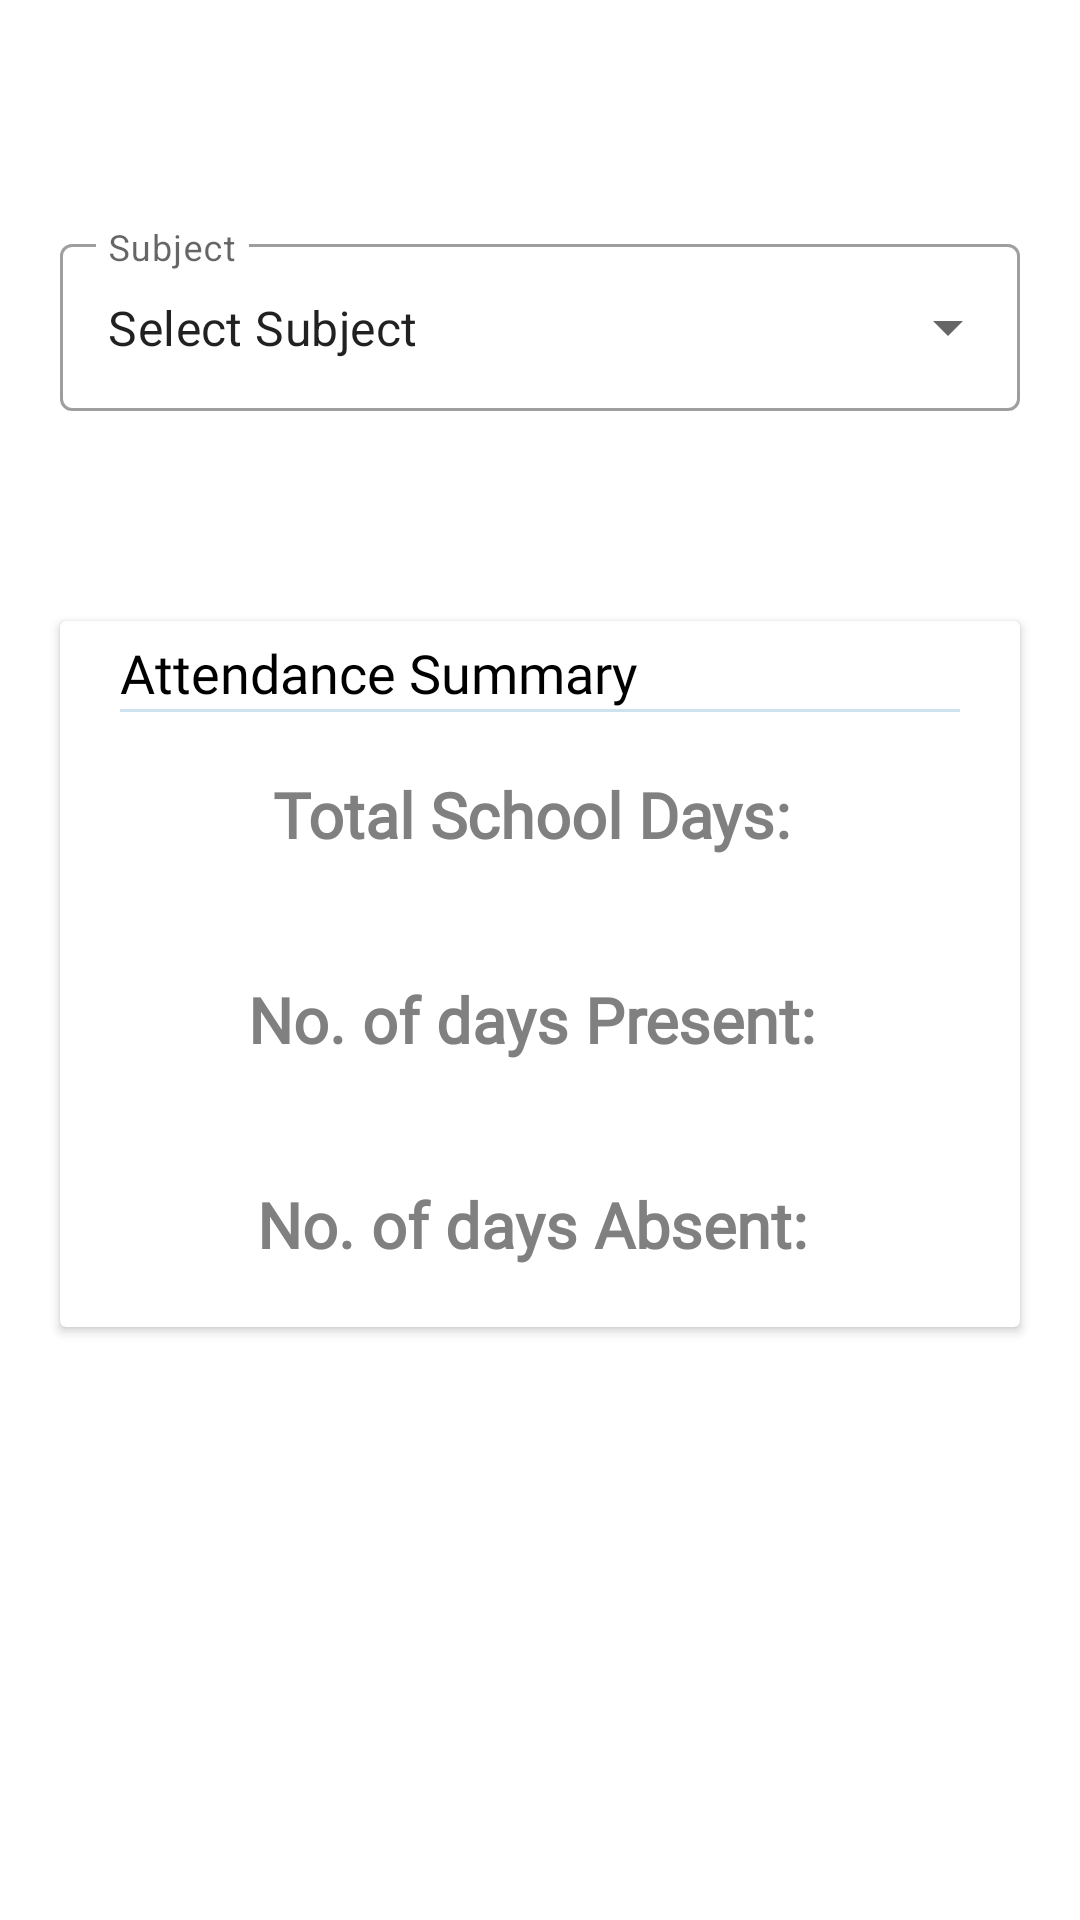

Layout XML and referenced resources for this Android screen:
<!-- AndroidManifest.xml: activity theme Theme.MaterialComponents.Light.NoActionBar -->
<!-- res/layout/activity_stud_att_rec.xml -->
<?xml version="1.0" encoding="utf-8"?>
<LinearLayout xmlns:android="http://schemas.android.com/apk/res/android"
    xmlns:tools="http://schemas.android.com/tools"
    android:layout_width="match_parent"
    android:layout_height="match_parent"
    xmlns:app="http://schemas.android.com/apk/res-auto"
    android:orientation="vertical"
    tools:context=".AttendanceRecordActivity">

    <androidx.appcompat.widget.Toolbar
        android:id="@+id/my_child_toolbar_strecord"
        android:layout_height="?attr/actionBarSize"
        android:layout_width="match_parent"/>


    <com.google.android.material.textfield.TextInputLayout
        android:id="@+id/menu_subject"
        style="@style/Widget.MaterialComponents.TextInputLayout.OutlinedBox.ExposedDropdownMenu"
        android:layout_width="match_parent"
        android:layout_height="wrap_content"
        android:layout_marginLeft="20dp"
        android:layout_marginTop="20dp"
        android:layout_marginRight="20dp"
        android:hint="Subject">

        <AutoCompleteTextView
            android:id="@+id/filled_exposed_dropdown_sub"
            android:layout_width="match_parent"
            android:layout_height="wrap_content"
            android:text="Select Subject"
            android:inputType="none"
            android:layout_marginBottom="50dp"/>

    </com.google.android.material.textfield.TextInputLayout>

    <androidx.cardview.widget.CardView
        android:layout_width="match_parent"
        android:layout_height="wrap_content"
        android:layout_margin="20dp">

        <RelativeLayout
            android:layout_width="match_parent"
            android:layout_height="wrap_content">

            <TextView
                android:id="@+id/attendance_sum"
                android:layout_width="wrap_content"
                android:layout_height="wrap_content"
                android:layout_marginLeft="20dp"
                android:layout_marginTop="5dp"
                android:fontFamily="@font/balsamiq_sans"
                android:text="Attendance Summary"
                android:textColor="@color/black"
                android:textSize="18sp" />

            <View
                android:id="@+id/linesum"
                android:layout_width="match_parent"
                android:layout_height="1dp"
                android:background="#CEE1EE"
                android:layout_below="@+id/attendance_sum"
                android:layout_marginLeft="20dp"
                android:layout_marginRight="20dp"
                />

            <TextView
                android:id="@+id/total_days_text"
                android:layout_width="wrap_content"
                android:layout_height="wrap_content"
                android:layout_below="@+id/linesum"
                android:layout_centerInParent="true"
                android:layout_marginStart="20dp"
                android:layout_marginTop="20dp"
                android:layout_marginBottom="20dp"
                android:fontFamily="@font/balsamiq_sans"
                android:text="Total School Days: "
                android:textColor="@color/grey"
                android:textSize="21sp"
                android:textStyle="bold" />

            <TextView
                android:id="@+id/day_total"
                android:layout_width="wrap_content"
                android:layout_height="wrap_content"
                android:layout_below="@+id/linesum"
                android:layout_centerInParent="true"
                android:layout_marginLeft="5dp"
                android:layout_marginTop="21dp"
                android:layout_toRightOf="@id/total_days_text"
                android:fontFamily="@font/balsamiq_sans"
                android:text=""
                android:textColor="@color/black"
                android:textSize="21sp" />

            <TextView
                android:id="@+id/present_text_view"
                android:layout_width="wrap_content"
                android:layout_height="wrap_content"
                android:layout_below="@id/total_days_text"
                android:layout_centerInParent="true"
                android:layout_marginStart="20dp"
                android:layout_marginTop="20dp"
                android:layout_marginBottom="20dp"
                android:fontFamily="@font/balsamiq_sans"
                android:text="No. of days Present: "
                android:textColor="@color/grey"
                android:textSize="21sp"
                android:textStyle="bold" />

            <TextView
                android:id="@+id/pres"
                android:layout_width="wrap_content"
                android:layout_height="wrap_content"
                android:layout_below="@id/day_total"
                android:layout_centerInParent="true"
                android:layout_marginLeft="5dp"
                android:layout_marginTop="40dp"
                android:layout_toRightOf="@id/present_text_view"
                android:fontFamily="@font/balsamiq_sans"
                android:text=""
                android:textColor="@color/black"
                android:textSize="21sp" />

            <TextView
                android:id="@+id/absent_text"
                android:layout_width="wrap_content"
                android:layout_height="wrap_content"
                android:layout_marginStart="20dp"
                android:layout_marginTop="20dp"
                android:layout_marginBottom="20dp"
                android:layout_below="@id/present_text_view"
                android:text="No. of days Absent: "
                android:textColor="@color/grey"
                android:textSize="21sp"
                android:textStyle="bold"
                android:fontFamily="@font/balsamiq_sans"
                android:layout_centerInParent="true"/>

            <TextView
                android:id="@+id/abs"
                android:layout_width="wrap_content"
                android:layout_height="wrap_content"
                android:layout_below="@id/pres"
                android:layout_marginLeft="5dp"
                android:layout_marginTop="40dp"
                android:layout_toRightOf="@id/absent_text"
                android:text=""
                android:textColor="@color/black"
                android:textSize="21sp"
                android:fontFamily="@font/balsamiq_sans"
                android:layout_centerInParent="true"/>
        </RelativeLayout>
    </androidx.cardview.widget.CardView>

</LinearLayout>
<!-- resources referenced by this layout -->
<resources>
  <color name="black">#FF000000</color>
  <color name="grey">#808080</color>
</resources>
